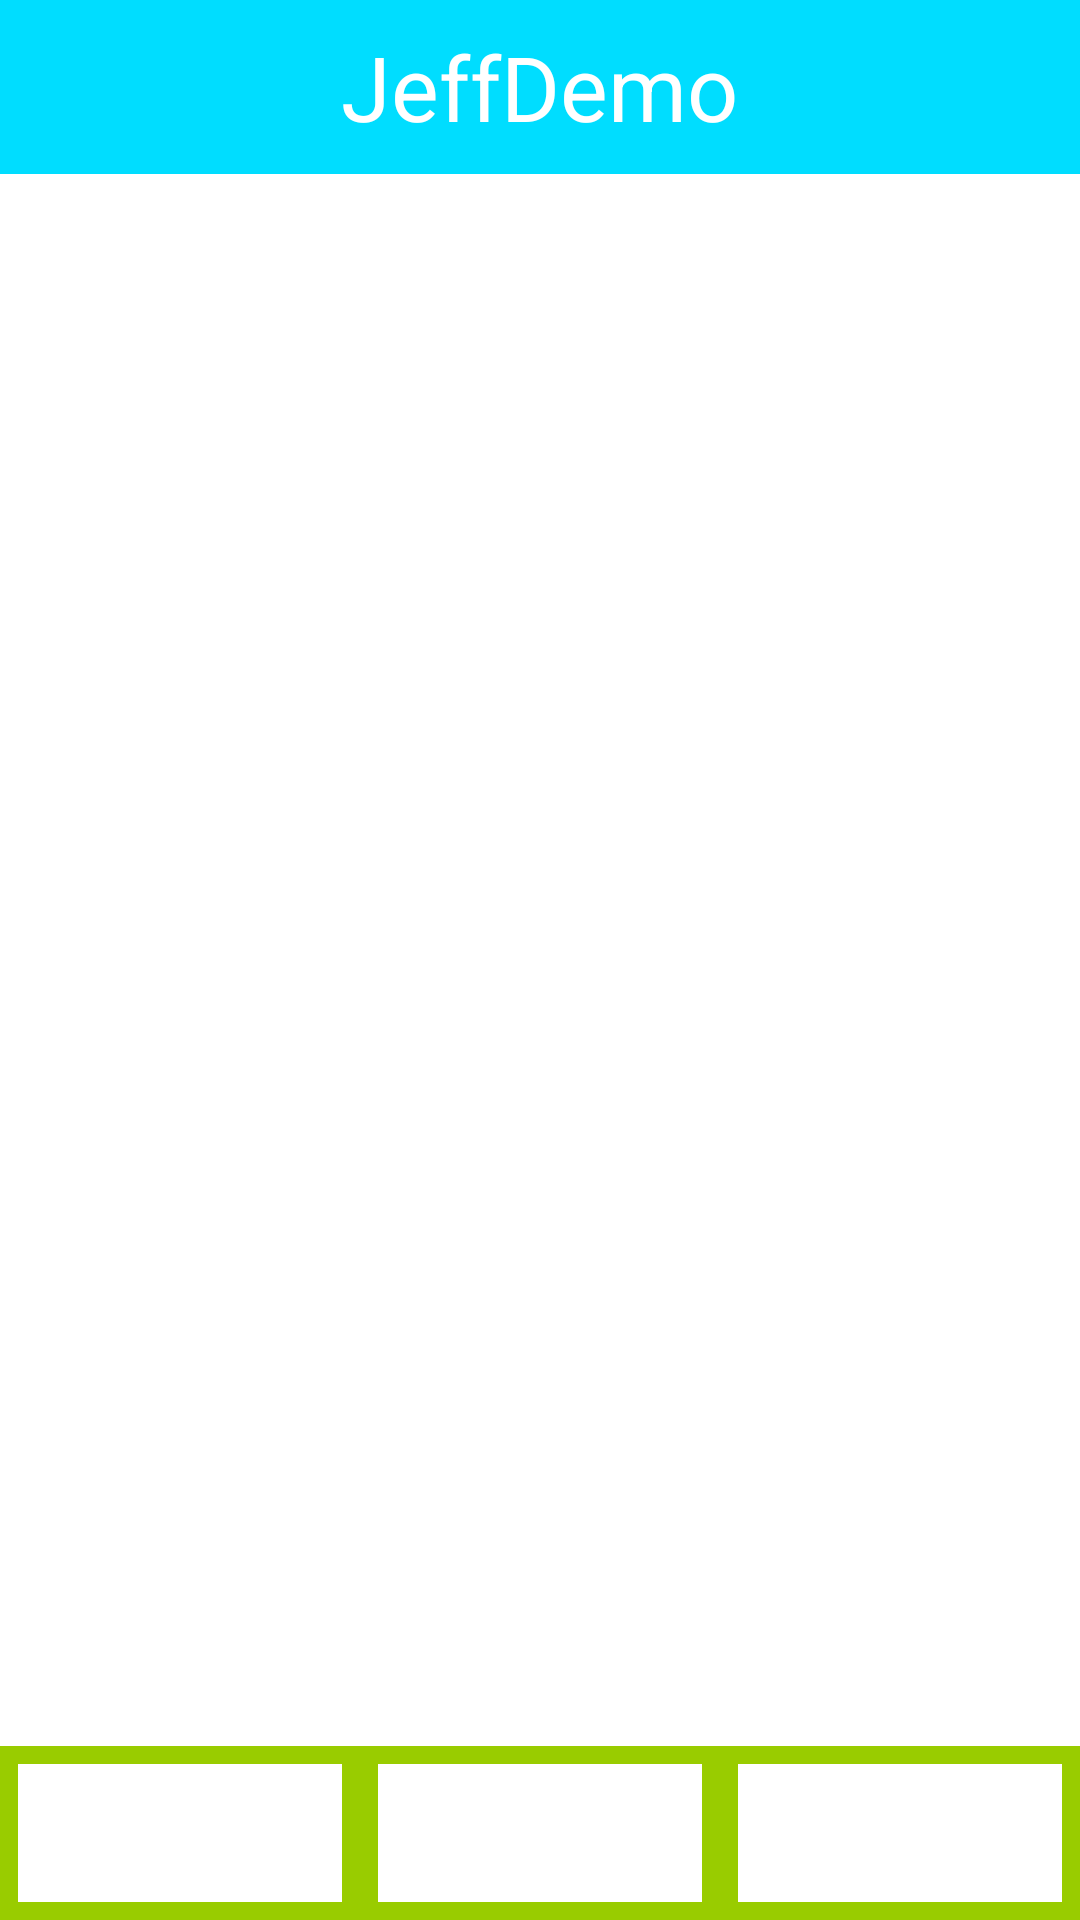

Reconstruct the res/layout file that produces this screen, plus the resources it refers to.
<!-- AndroidManifest.xml: application theme Theme.AppCompat.NoActionBar -->
<!-- res/layout/activity_main.xml -->
<?xml version="1.0" encoding="utf-8"?>
<RelativeLayout xmlns:android="http://schemas.android.com/apk/res/android"
    xmlns:tools="http://schemas.android.com/tools"
    android:id="@+id/activity_main"
    android:layout_width="match_parent"
    android:layout_height="match_parent"

    android:background="@android:color/black"
    tools:context="com.example.example.jeffdemo.MainActivity">


    <RelativeLayout
        android:id="@+id/title_bar"
        android:layout_width="match_parent"
        android:layout_height="58dp"
        android:layout_alignParentTop="true"
        android:background="@android:color/holo_blue_bright">


        <TextView
            android:layout_width="wrap_content"
            android:layout_height="match_parent"
            android:text="@string/app_name"
            android:textColor="@color/white"
            android:textSize="30sp"
            android:layout_centerInParent="true"
            android:gravity="center"/>

        <ImageButton
            android:src="@drawable/unselected_menu"
            android:layout_width="48dp"
            android:layout_height="48dp"
            android:background="@android:color/transparent"
            android:layout_marginLeft="12dp"
            android:layout_centerVertical="true"
            android:layout_alignParentLeft="true"/>

        <ImageButton
            android:layout_width="48dp"
            android:layout_height="48dp"
            android:background="@drawable/btn_style"
            android:layout_marginRight="12dp"
            android:layout_centerVertical="true"
            android:layout_alignParentRight="true"/>
    </RelativeLayout>


    <LinearLayout
        android:id="@+id/tool_bar"
        android:layout_width="match_parent"
        android:layout_height="58dp"
        android:layout_alignParentBottom="true"
        android:orientation="horizontal"
        android:background="@android:color/holo_green_light">

        <ImageButton
            android:id="@+id/btn1"
            android:layout_width="0dp"
            android:layout_height="match_parent"
            android:layout_weight="1"
            android:layout_margin="6dp"
            android:background="@color/white"/>

        <ImageButton
            android:id="@+id/btn2"
            android:layout_width="0dp"
            android:layout_height="match_parent"
            android:layout_weight="1"
            android:layout_margin="6dp"
            android:background="@color/white"/>

        <ImageButton
            android:id="@+id/btn3"
            android:layout_width="0dp"
            android:layout_height="match_parent"
            android:layout_weight="1"
            android:layout_margin="6dp"
            android:background="@color/white"/>

    </LinearLayout>
    <ListView
        android:layout_below="@id/title_bar"
        android:layout_above="@id/tool_bar"
        android:layout_width="match_parent"
        android:layout_height="match_parent"
        android:background="@color/white"></ListView>


</RelativeLayout>
<!-- resources referenced by this layout -->
<resources>
  <color name="white">#ffffff</color>
  <string name="app_name">JeffDemo</string>
</resources>
